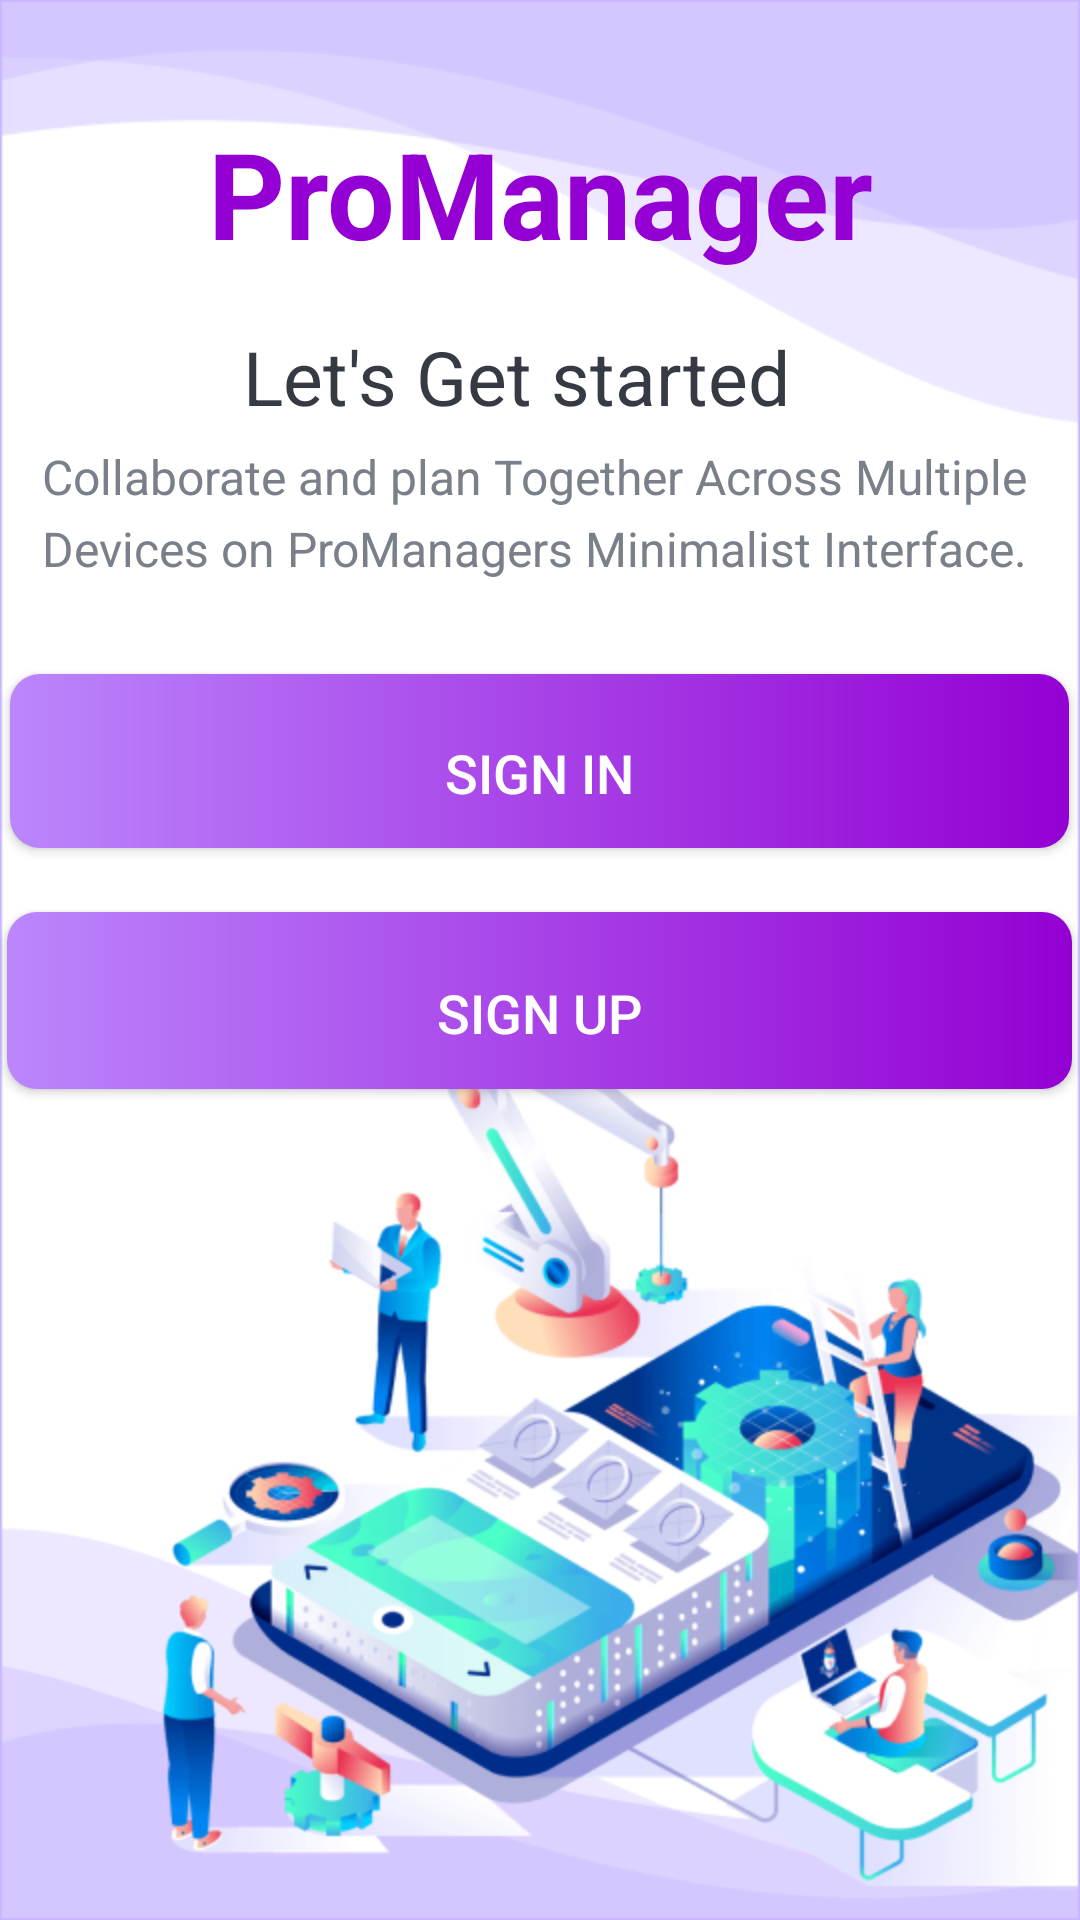

Here is an Android app screen rendered from its layout file. Give the layout XML and the strings, colors and styles it references.
<!-- AndroidManifest.xml: activity theme Theme.Pro_Manager.NoActionBar -->
<!-- res/layout/activity_intro.xml -->
<?xml version="1.0" encoding="utf-8"?>
<androidx.constraintlayout.widget.ConstraintLayout xmlns:android="http://schemas.android.com/apk/res/android"
    xmlns:app="http://schemas.android.com/apk/res-auto"
    xmlns:tools="http://schemas.android.com/tools"
    android:layout_width="match_parent"
    android:layout_height="match_parent"
    android:background="@drawable/intro"
    tools:context=".activities.IntroActivity">

    <TextView
        android:id="@+id/tv_app_name"
        android:layout_width="match_parent"
        android:layout_height="wrap_content"
        android:text="@string/app_name"
        android:textColor="@color/colorAccent"
        android:textSize="@dimen/intro_screen_title_text_size"
        android:textStyle="bold"
        android:gravity="center_horizontal"
        app:layout_constraintBottom_toBottomOf="parent"
        app:layout_constraintEnd_toEndOf="parent"
        app:layout_constraintHorizontal_bias="0.497"
        app:layout_constraintStart_toStartOf="parent"
        app:layout_constraintTop_toTopOf="parent"
        app:layout_constraintVertical_bias="0.064" />


    <TextView
        android:id="@+id/textView"
        android:layout_width="wrap_content"
        android:layout_height="wrap_content"
        android:text="@string/let_s_get_started_text"
        android:textColor="@color/primary_text_color"
        android:textSize="@dimen/lets_get_started_text_size"
        app:layout_constraintBottom_toBottomOf="parent"
        app:layout_constraintEnd_toEndOf="parent"
        app:layout_constraintHorizontal_bias="0.456"
        app:layout_constraintStart_toStartOf="parent"
        app:layout_constraintTop_toTopOf="parent"
        app:layout_constraintVertical_bias="0.179" />

    <TextView
        android:id="@+id/textView2"
        android:layout_width="340dp"
        android:layout_height="53dp"
        android:gravity="center"
        android:lineSpacingExtra="@dimen/intro_text_line_spacing_extra"
        android:text="@string/textintro"
        android:textColor="@color/secondary_text_color"
        android:textSize="@dimen/intro_text_size"
        app:layout_constraintBottom_toBottomOf="parent"
        app:layout_constraintEnd_toEndOf="parent"
        app:layout_constraintHorizontal_bias="0.408"
        app:layout_constraintStart_toStartOf="parent"
        app:layout_constraintTop_toTopOf="parent"
        app:layout_constraintVertical_bias="0.246"
        tools:ignore="TextContrastCheck" />

    <androidx.appcompat.widget.AppCompatButton
        android:id="@+id/btn_sign_in_intro"
        android:layout_width="353dp"
        android:layout_height="58dp"
        android:layout_gravity="center"
        android:background="@drawable/shape_button_rounded"
        android:gravity="center"
        android:paddingTop="@dimen/btn_paddingTopBottom"
        android:text="@string/sign_in"
        android:textColor="@color/white"
        android:textSize="@dimen/btn_text_size"
        app:layout_constraintBottom_toBottomOf="parent"
        app:layout_constraintEnd_toEndOf="parent"
        app:layout_constraintHorizontal_bias="0.482"
        app:layout_constraintStart_toStartOf="parent"
        app:layout_constraintTop_toTopOf="parent"
        app:layout_constraintVertical_bias="0.386" />

    <androidx.appcompat.widget.AppCompatButton
        android:id="@+id/btn_sign_up_intro"
        android:layout_width="355dp"
        android:layout_height="59dp"
        android:layout_gravity="center"
        android:background="@drawable/shape_button_rounded"
        android:gravity="center"
        android:paddingTop="@dimen/btn_paddingTopBottom"
        android:text="@string/sign_up"
        android:textColor="@color/white"
        android:textSize="@dimen/btn_text_size"
        app:layout_constraintBottom_toBottomOf="parent"
        app:layout_constraintEnd_toEndOf="parent"
        app:layout_constraintHorizontal_bias="0.464"
        app:layout_constraintStart_toStartOf="parent"
        app:layout_constraintTop_toTopOf="parent"
        app:layout_constraintVertical_bias="0.523" />


</androidx.constraintlayout.widget.ConstraintLayout>
<!-- resources referenced by this layout -->
<resources>
  <color name="colorAccent">#9400D3</color>
  <color name="primary_text_color">#363A43</color>
  <color name="secondary_text_color">#7A8089</color>
  <color name="white">#FFFFFFFF</color>
  <dimen name="btn_paddingTopBottom">8dp</dimen>
  <dimen name="btn_text_size">18sp</dimen>
  <dimen name="intro_screen_title_text_size">40sp</dimen>
  <dimen name="intro_text_line_spacing_extra">5dp</dimen>
  <dimen name="intro_text_size">16sp</dimen>
  <dimen name="lets_get_started_text_size">25sp</dimen>
  <!-- drawable intro: png bitmap (drawable-xxhdpi, 159626 bytes) -->
  <!-- drawable shape_button_rounded (drawable-v24) -->
  <?xml version="1.0" encoding="utf-8"?>
  <shape xmlns:android="http://schemas.android.com/apk/res/android"
      android:shape="rectangle">
      <gradient
          android:angle="360"
          android:endColor="#9400D3"
          android:startColor="#FFBB86FC"
          android:type="linear"
          >
  
      </gradient>
  
      <corners android:radius="10dp"/>
  </shape>
  <string name="app_name">ProManager</string>
  <string name="let_s_get_started_text">Let\'s Get started</string>
  <string name="sign_in">SIGN IN</string>
  <string name="sign_up">SIGN UP</string>
  <string name="textintro">Collaborate and plan Together Across Multiple Devices on ProManagers Minimalist Interface.</string>
  <style name="Theme.Pro_Manager.NoActionBar">
          <item name="windowActionBar">false</item>
          <item name="windowNoTitle">true</item>
  
      </style>
</resources>
